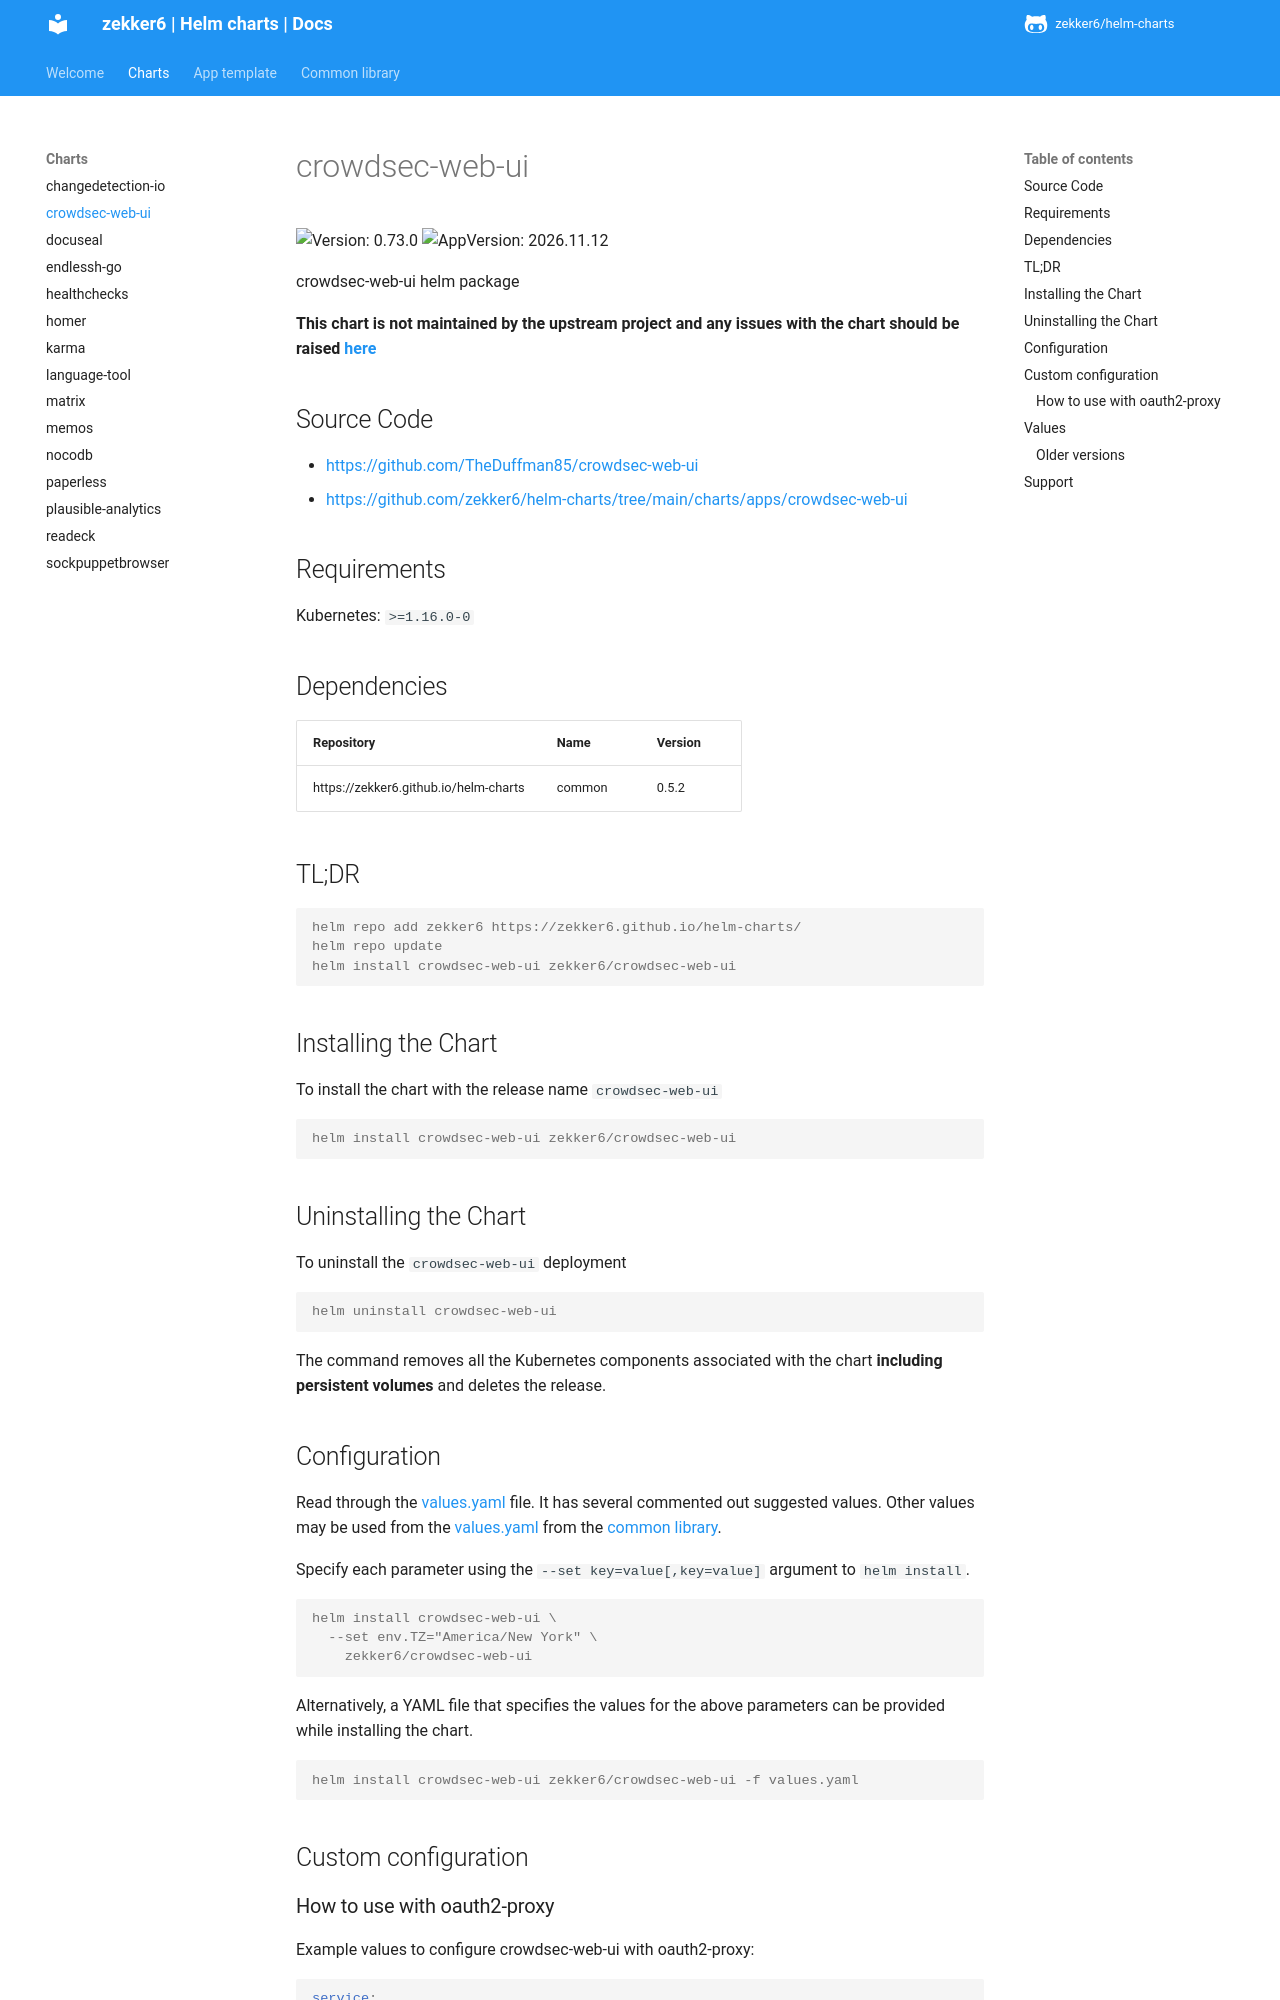

repository: zekker6/helm-charts · page: docs/charts/crowdsec-web-ui/index.html · generator: mkdocs

# crowdsec-web-ui

![Version: 0.73.0](https://img.shields.io/badge/Version-0.73.0-informational?style=flat-square) ![AppVersion: 2026.11.12](https://img.shields.io/badge/AppVersion-2026.11.12-informational?style=flat-square)

crowdsec-web-ui helm package

**This chart is not maintained by the upstream project and any issues with the chart should be raised [here](https://github.com/zekker6/helm-charts/issues/new)**

## Source Code

* <https://github.com/TheDuffman85/crowdsec-web-ui>
* <https://github.com/zekker6/helm-charts/tree/main/charts/apps/crowdsec-web-ui>

## Requirements

Kubernetes: `>=1.16.0-0`

## Dependencies

| Repository | Name | Version |
|------------|------|---------|
| https://zekker6.github.io/helm-charts | common | 0.5.2 |

## TL;DR

```console
helm repo add zekker6 https://zekker6.github.io/helm-charts/
helm repo update
helm install crowdsec-web-ui zekker6/crowdsec-web-ui
```

## Installing the Chart

To install the chart with the release name `crowdsec-web-ui`

```console
helm install crowdsec-web-ui zekker6/crowdsec-web-ui
```

## Uninstalling the Chart

To uninstall the `crowdsec-web-ui` deployment

```console
helm uninstall crowdsec-web-ui
```

The command removes all the Kubernetes components associated with the chart **including persistent volumes** and deletes the release.

## Configuration

Read through the [values.yaml](./values.yaml) file. It has several commented out suggested values.
Other values may be used from the [values.yaml](https://github.com/zekker6/helm-charts/blob/main/charts/library/common/values.yaml) from the [common library](https://github.com/zekker6/helm-charts/blob/main/charts/library/common).

Specify each parameter using the `--set key=value[,key=value]` argument to `helm install`.

```console
helm install crowdsec-web-ui \
  --set env.TZ="America/New York" \
    zekker6/crowdsec-web-ui
```

Alternatively, a YAML file that specifies the values for the above parameters can be provided while installing the chart.

```console
helm install crowdsec-web-ui zekker6/crowdsec-web-ui -f values.yaml
```

## Custom configuration
